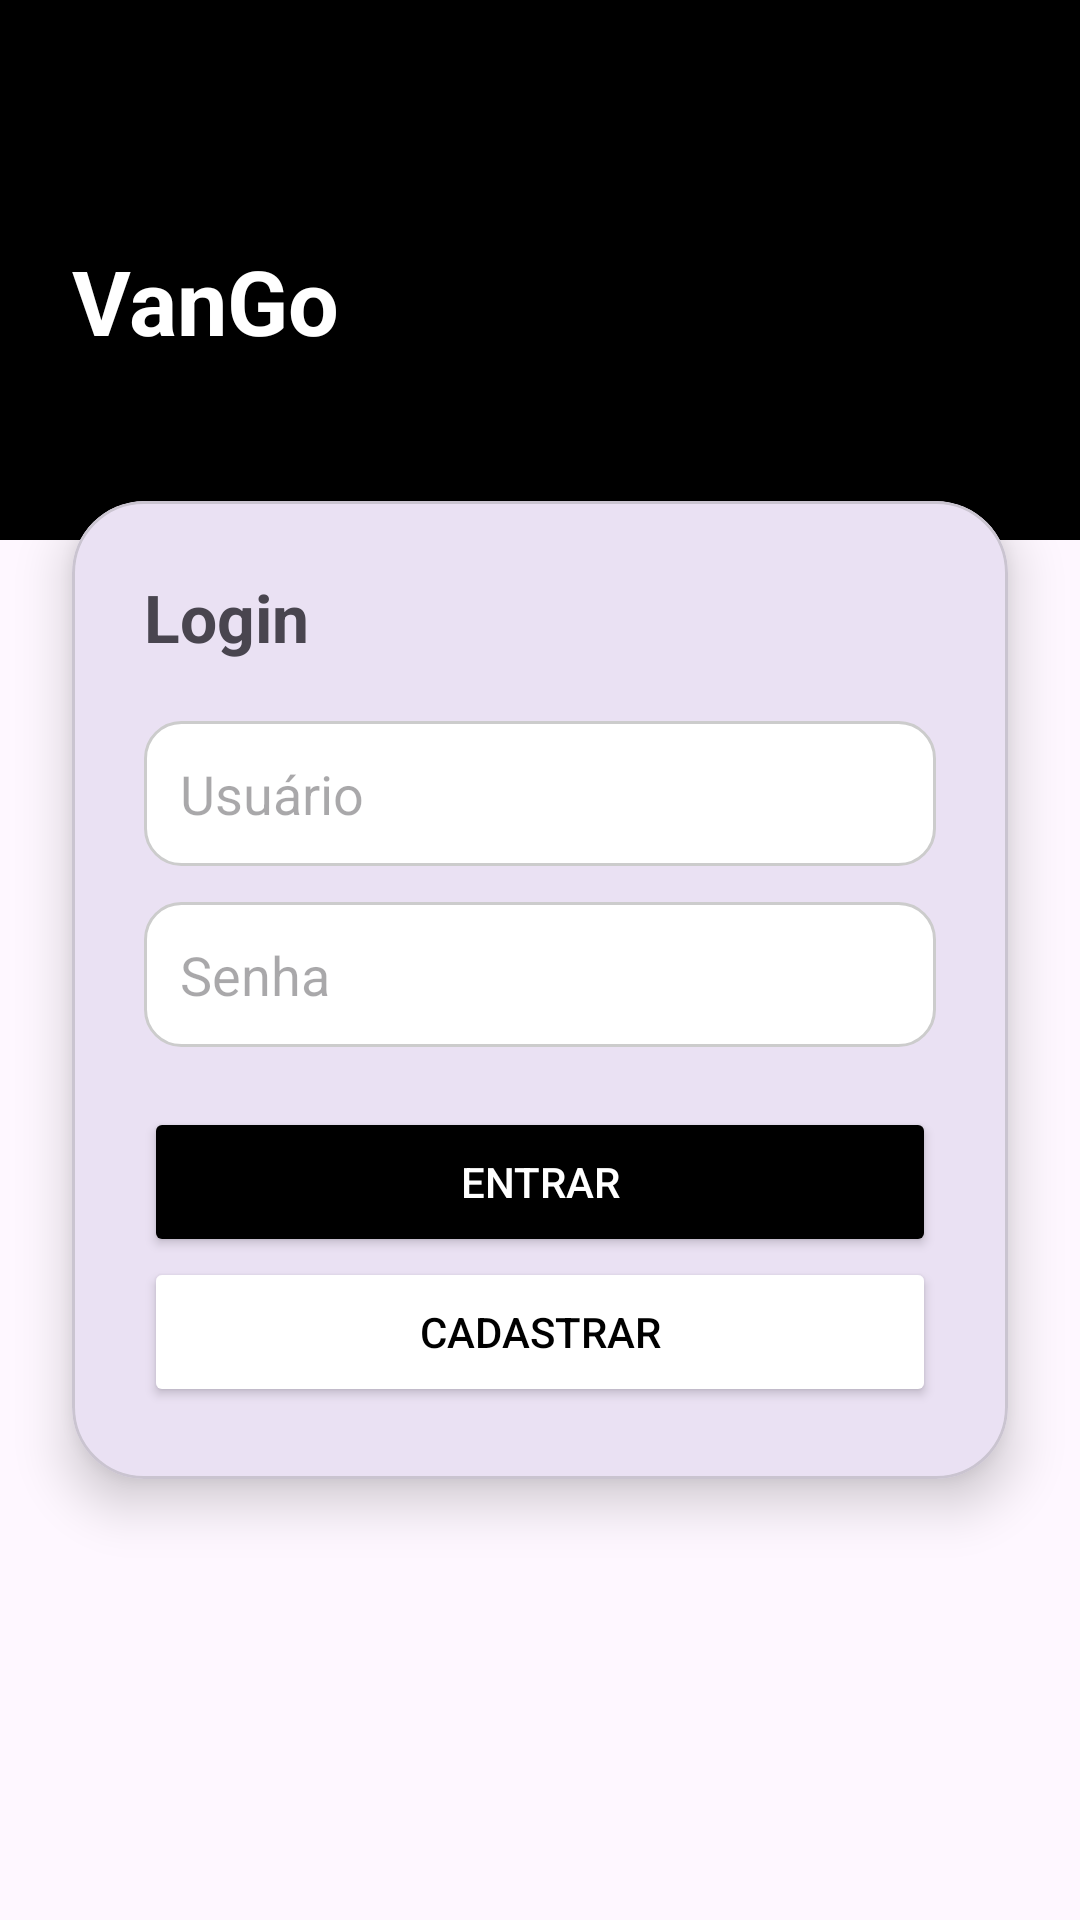

Write the Android layout XML for this screen, with the resource values it uses.
<!-- AndroidManifest.xml: application theme Theme.VanApp -->
<!-- res/layout/activity_login.xml -->
<?xml version="1.0" encoding="utf-8"?>
<androidx.constraintlayout.widget.ConstraintLayout
    xmlns:android="http://schemas.android.com/apk/res/android"
    xmlns:app="http://schemas.android.com/apk/res-auto"
    android:layout_width="match_parent"
    android:layout_height="match_parent"
    android:background="@color/gray">

    
    <View
        android:id="@+id/headerBackground"
        android:layout_width="match_parent"
        android:layout_height="180dp"
        android:background="@color/black"
        app:layout_constraintTop_toTopOf="parent"/>

    <TextView
        android:layout_width="wrap_content"
        android:layout_height="wrap_content"
        android:text="VanGo"
        android:textSize="30sp"
        android:textStyle="bold"
        android:textColor="@color/white"
        android:layout_marginStart="24dp"
        android:layout_marginTop="80dp"
        app:layout_constraintStart_toStartOf="parent"
        app:layout_constraintTop_toTopOf="parent"/>

    
    <com.google.android.material.card.MaterialCardView
        android:layout_width="0dp"
        android:layout_height="wrap_content"
        android:layout_margin="24dp"
        android:translationY="-80dp"
        app:cardCornerRadius="24dp"
        app:cardElevation="10dp"

        app:layout_constraintTop_toBottomOf="@id/headerBackground"
        app:layout_constraintBottom_toBottomOf="parent"
        app:layout_constraintStart_toStartOf="parent"
        app:layout_constraintEnd_toEndOf="parent">



    <LinearLayout
        android:orientation="vertical"
        android:padding="24dp"
        android:layout_width="match_parent"
        android:layout_height="wrap_content">

        <TextView
            android:text="Login"
            android:textSize="22sp"
            android:textStyle="bold"
            android:layout_marginBottom="20dp"
            android:layout_width="wrap_content"
            android:layout_height="wrap_content"/>

        <EditText
            android:id="@+id/edtUsuario"
            android:layout_width="match_parent"
            android:layout_height="wrap_content"
            android:hint="Usuário"
            android:inputType="textPersonName"
            android:background="@drawable/edittext_bg"
            android:layout_marginBottom="12dp"
            android:padding="12dp" />


        <EditText
            android:id="@+id/edtSenha"
            android:hint="Senha"
            android:inputType="textPassword"
            android:background="@drawable/edittext_bg"
            android:padding="12dp"
            android:layout_marginBottom="20dp"
            android:layout_width="match_parent"
            android:layout_height="wrap_content"/>

        <Button
            android:id="@+id/btnEntrar"
            android:text="Entrar"
            android:textColor="@color/white"
            android:backgroundTint="@color/black"
            android:layout_width="match_parent"
            android:layout_height="50dp"/>

        <Button
            android:id="@+id/btnCadastrar"
            android:text="Cadastrar"
            android:textColor="@color/black"
            android:backgroundTint="@color/gray"
            android:layout_width="match_parent"
            android:layout_height="50dp"/>
        </LinearLayout>



    </com.google.android.material.card.MaterialCardView>

</androidx.constraintlayout.widget.ConstraintLayout>
<!-- resources referenced by this layout -->
<resources>
  <!-- drawable edittext_bg (drawable) -->
  <?xml version="1.0" encoding="utf-8"?>
      <shape xmlns:android="http://schemas.android.com/apk/res/android">
  
          <solid android:color="@color/white"/>
  
          <corners android:radius="12dp"/>
  
          <stroke
              android:width="1dp"
              android:color="#CCCCCC"/>
  
          <padding
              android:left="12dp"
              android:right="12dp"
              android:top="12dp"
              android:bottom="12dp"/>
  
      </shape>
  <style name="Theme.VanApp" parent="Base.Theme.VanApp" />
  <style name="Base.Theme.VanApp" parent="Theme.Material3.DayNight.NoActionBar">
          
          
      </style>
  <!-- not gathered from this repository: default colours our renderer supplied (Android Studio template values) -->
  <color name="black">#FF000000</color>
  <color name="white">#FFFFFFFF</color>
</resources>
